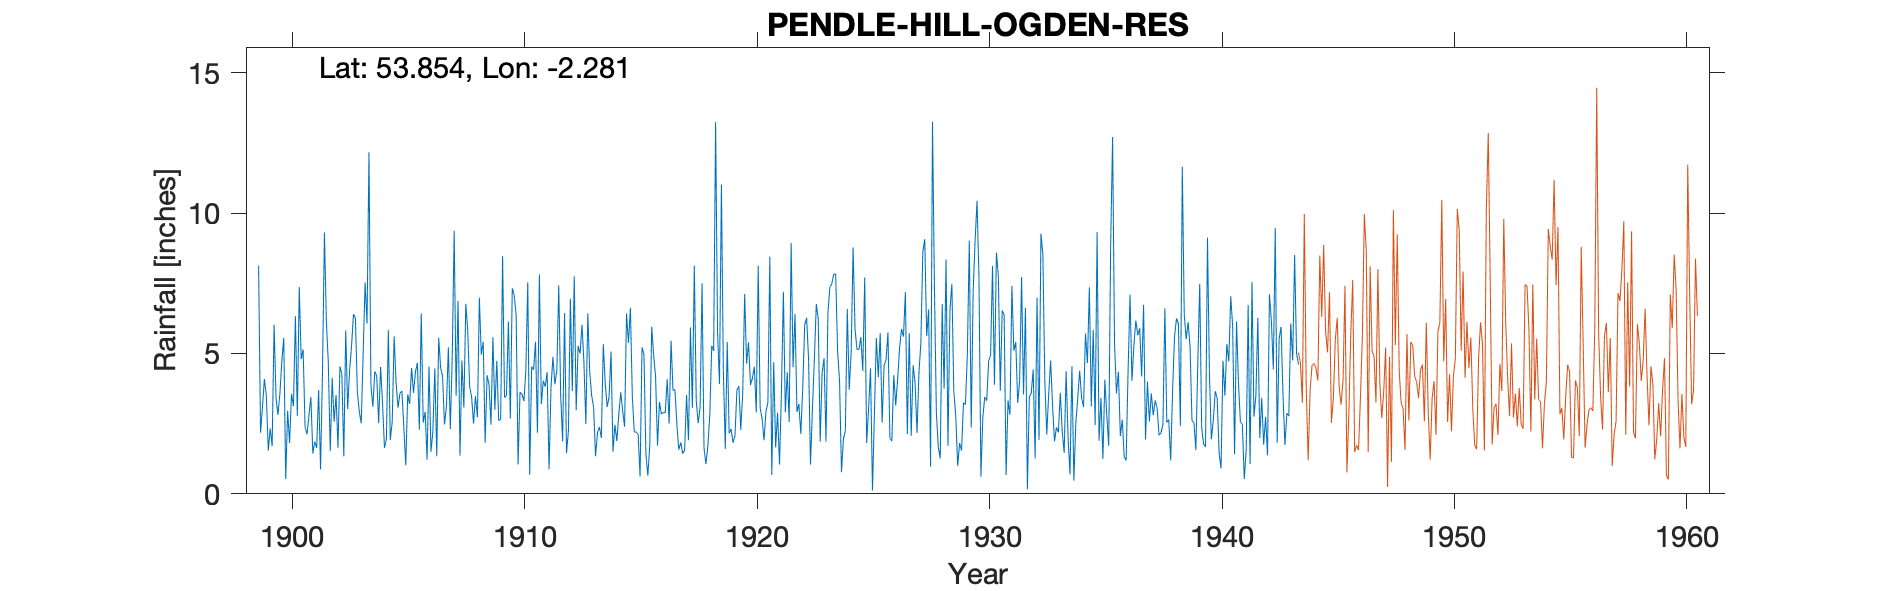

Source data for this figure (header and first rows):
PENDLE HILL OGDEN RESERVOIR, , , , , , , , , , , , , , , , , , , , , , , 
Grid ref, SD816398, Long, -2.281, Lat, 53.85, Elevation, 935, ft, , , , , , , , , , , , , , , 
Station no, 2986, , , , , , , , , , , , , , , , , , , , , , 
, 1890, 1891, 1892, 1893, 1894, 1895, 1896, 1897, 1898, 1899, 1900, 1901, 1902, 1903, 1904, 1905, 1906, 1907, 1908, 1909, 1910, 1911, 1912
January, , , , , , , , , , 8.13, 4.73, 2.38, 4.67, 5.27, 4.36, 3.07, 6.43, 2.47, 5.81, 2.46, 7.07, 2.18, 3.51
February, , , , , , , , , , 2.18, 5.56, 2.12, 1.52, 6.4, 4.2, 3.59, 2.54, 3.11, 3.81, 5.58, 6.37, 7.82, 1.87
March, , , , , , , , , , 3.09, 0.53, 2.79, 4.13, 6.25, 2.52, 3.66, 2.92, 5.22, 3.46, 2.99, 1.05, 3.2, 6.44
April, , , , , , , , , , 4.09, 2.96, 3.45, 2.57, 3.63, 4.52, 2.36, 1.22, 2.31, 2.5, 4.74, 3.62, 4.03, 1.45
May, , , , , , , , , , 3.49, 1.81, 1.44, 3.52, 2.93, 3.23, 1.02, 4.54, 4.9, 3.48, 2.61, 3.55, 3.82, 2.25
June, , , , , , , , , , 1.54, 3.56, 1.86, 1.64, 2.51, 1.64, 3.54, 1.5, 9.37, 2.73, 2.65, 3.3, 4.33, 6.95
July, , , , , , , , , , 2.33, 3.12, 1.64, 4.54, 5.01, 1.94, 3.2, 2.22, 3.49, 6.99, 8.47, 4.38, 0.88, 3.67
August, , , , , , , , , , 1.7, 6.33, 3.7, 4.26, 7.53, 5.83, 4.48, 4.47, 6.87, 4.96, 3.43, 7.54, 3.79, 7.75
September, , , , , , , , , , 6.03, 2.78, 0.87, 1.34, 6.07, 1.92, 3.6, 1.34, 1.36, 5.42, 3.51, 0.68, 4.88, 2.98
October, , , , , , , , , , 3.42, 7.37, 4.36, 5.83, 12.17, 2.56, 4.34, 5.56, 4.75, 1.82, 6.14, 4.53, 3.9, 5.27
November, , , , , , , , , , 2.81, 4.8, 9.31, 3.02, 3.89, 5.61, 4.67, 4.5, 3.07, 4.22, 2.68, 4.42, 4.39, 4.99
December, , , , , , , , , , 3.57, 5.14, 6.15, 4.4, 3.1, 3.96, 2.29, 4.18, 6.77, 3.9, 7.32, 5.42, 7.43, 6.03
Total, , , , , , , , , , 42.38, 48.69, 40.07, 41.44, 64.76, 42.29, 39.82, 41.42, 53.69, 49.1, 52.58, 51.93, 50.65, 53.16
